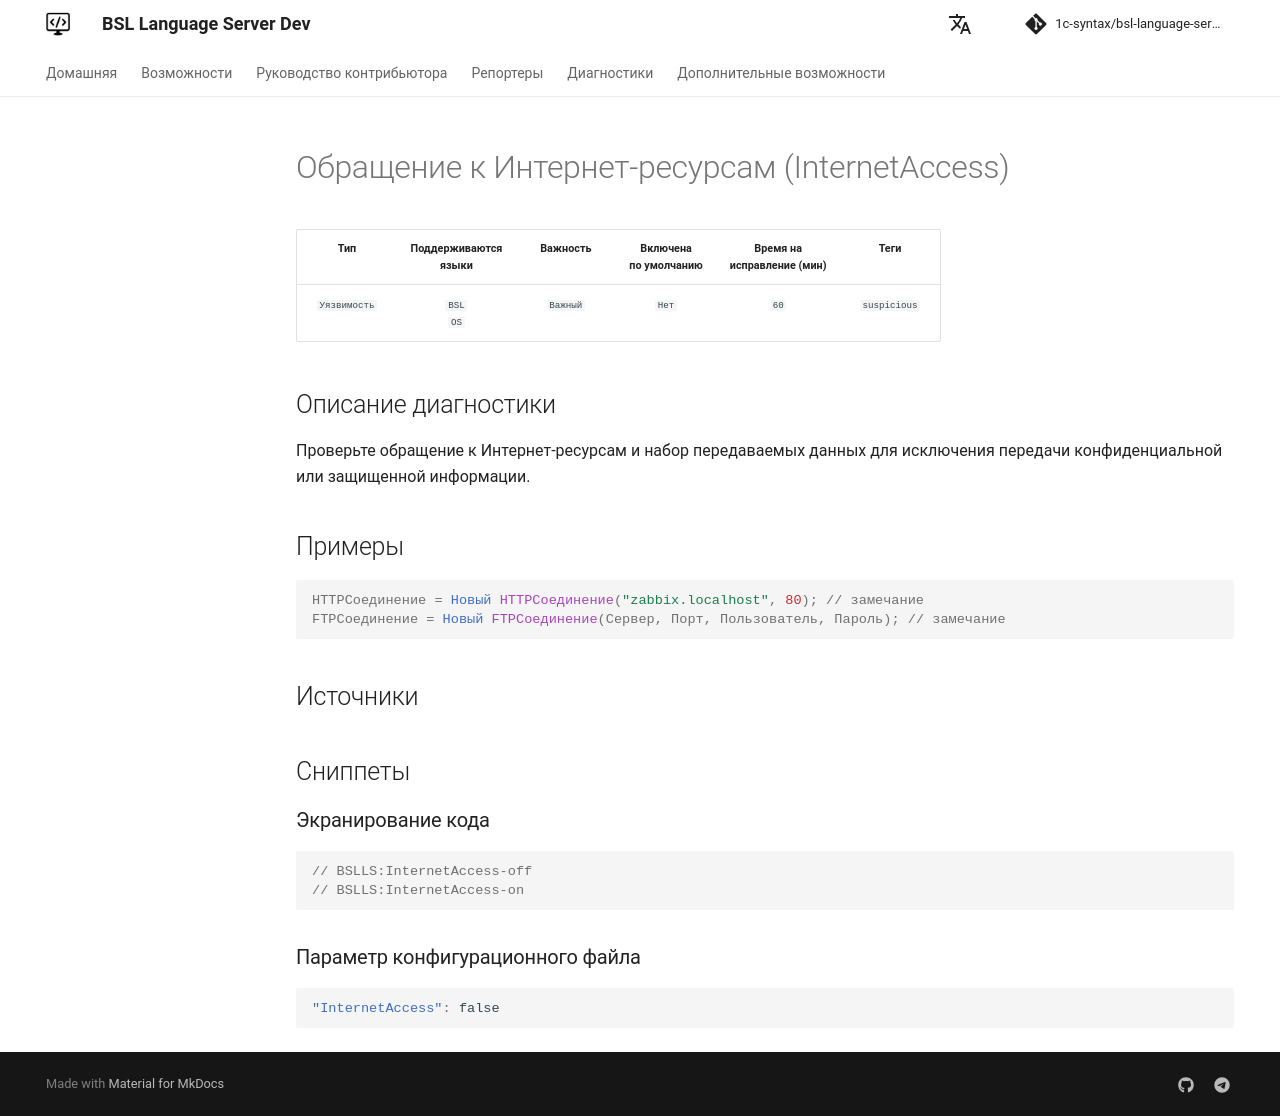

repository: 1c-syntax/bsl-language-server · page: dev/diagnostics/InternetAccess/index.html · generator: mkdocs

# Обращение к Интернет-ресурсам (InternetAccess)

<!-- Блоки выше заполняются автоматически, не трогать -->
## Описание диагностики
<!-- Описание диагностики заполняется вручную. Необходимо понятным языком описать смысл и схему работу -->
Проверьте обращение к Интернет-ресурсам и набор передаваемых данных для исключения передачи конфиденциальной или защищенной информации.

## Примеры
<!-- В данном разделе приводятся примеры, на которые диагностика срабатывает, а также можно привести пример, как можно исправить ситуацию -->
```bsl
HTTPСоединение = Новый HTTPСоединение("zabbix.localhost", 80); // замечание
FTPСоединение = Новый FTPСоединение(Сервер, Порт, Пользователь, Пароль); // замечание
```

## Источники
<!-- Необходимо указывать ссылки на все источники, из которых почерпнута информация для создания диагностики -->
<!-- Примеры источников

* Источник: [Стандарт: Тексты модулей](https://its.1c.ru/db/v8std#content:456:hdoc)
* Полезная информация: [Отказ от использования модальных окон](https://its.1c.ru/db/metod8dev#content:5272:hdoc)
* Источник: [Cognitive complexity, ver. 1.4](https://www.sonarsource.com/docs/CognitiveComplexity.pdf) -->
